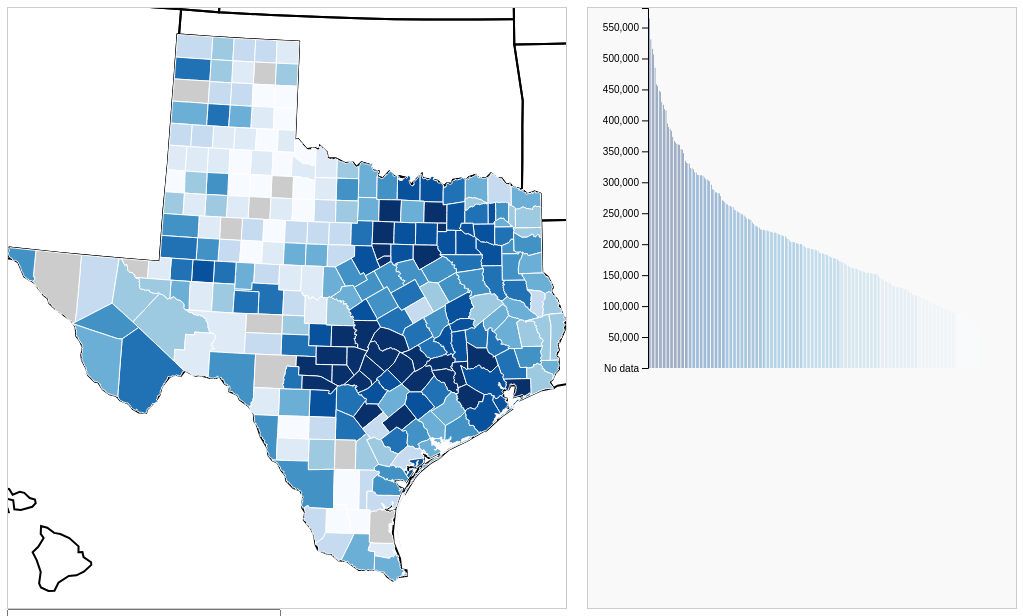
D3 v6 page, settled after 360 driven frames (6 s of simulated time); the page loaded 3 data file(s).


// ── js/main.js
// Global variables for dynamic attributes
let selectedAttribute = "MedianHomePrice";

// Mapping for display names
const attributeDisplayNames = {
    "MedianHomePrice": "Median Home Price",
    "Pop 2023": "Population (2023)",
    "Poverty": "Poverty Rate",
    "Median Household Income (2021)": "Median Household Income (2021)",
    "% of State Median HH Income": "% of State Median HH Income"
};

window.onload = setMap;

function setMap() {
    var promises = [
        d3.csv("data/CountyData.csv"), // CSV data
        d3.json("data/tx_counties.topojson"), // Texas counties TopoJSON
        d3.json("data/usa_states.topojson") // USA states TopoJSON
    ];

    Promise.all(promises)
        .then(callback)
        .catch(function (error) {
            console.error("Error loading data: ", error);
        });
}

function callback(data) {
    var csvData = data[0];
    var txTopojsonData = data[1];
    var statesTopojsonData = data[2];

    // Set map dimensions
    var mapWidth = document.getElementById("map").offsetWidth,
        height = 600;

    var svg = d3.select("#map")
        .append("svg")
        .attr("width", mapWidth)
        .attr("height", height);

    // Convert TopoJSON to GeoJSON
    var counties = topojson.feature(txTopojsonData, txTopojsonData.objects.tx_counties).features;
    var states = topojson.feature(statesTopojsonData, statesTopojsonData.objects.states).features;

    // Set projection and path generator
    var projection = d3.geoAlbersUsa()
        .fitSize([mapWidth, height], topojson.feature(txTopojsonData, txTopojsonData.objects.tx_counties));
    var path = d3.geoPath().projection(projection);

    // Draw state boundaries
    svg.selectAll(".state")
        .data(states)
        .enter()
        .append("path")
        .attr("class", "state")
        .attr("d", path)
        .style("fill", "none")
        .style("stroke", "#000")
        .style("stroke-width", 2);

    // Process CSV data and join with GeoJSON
    processCSVData(csvData, counties);

    // Draw the initial map and chart
    drawMap(svg, counties, path);
    setChart(counties, getColorScale(counties));

    // Create dropdown for attributes
    createDropdown(csvData, counties, svg, path);
}

function processCSVData(csvData, counties) {
    // Clean and join CSV data with GeoJSON
    csvData.forEach(d => {
        d.MedianHomePrice = +d.MedianHomePrice;
        d["Pop 2023"] = +d["Pop 2023"].replace(/,/g, "");
        d.Poverty = +d.Poverty;
        d["Median Household Income (2021)"] = +d["Median Household Income (2021)"].replace(/[\$,]/g, "");
        d["% of State Median HH Income"] = +d["% of State Median HH Income"].replace("%", "");

        var countyMatch = counties.find(c => c.properties.COUNTY === d.COUNTY);
        if (countyMatch) {
            Object.assign(countyMatch.properties, d);
        }
    });
}

function createDropdown(csvData, counties, svg, path) {
    var attributes = Object.keys(csvData[0]).filter(attr => attr !== "COUNTY");

    // Add dropdown
    var dropdown = d3.select("body")
        .append("select")
        .attr("class", "attribute-dropdown")
        .on("change", function () {
            selectedAttribute = this.value;
            updateVisualization(svg, counties, path);
        });

    dropdown.selectAll("option")
        .data(attributes)
        .enter()
        .append("option")
        .attr("value", d => d)
        .text(d => attributeDisplayNames[d] || d); // Use display name if available
}

function drawMap(svg, counties, path) {
    var colorScale = getColorScale(counties);

    // Clear previous map paths
    svg.selectAll(".county").remove();

    svg.selectAll(".county")
        .data(counties)
        .enter()
        .append("path")
        .attr("class", "county")
        .attr("d", path)
        .style("fill", d => {
            var value = d.properties[selectedAttribute];
            return value ? colorScale(value) : "#ccc";
        })
        .style("stroke", "#fff")
        .on("mouseover", function (event, d) {
            tooltip.style("display", "block")
                .html(`<strong>County:</strong> ${d.properties.COUNTY || "N/A"}<br>
                       <strong>${attributeDisplayNames[selectedAttribute] || selectedAttribute}:</strong> ${formatValue(d.properties[selectedAttribute], selectedAttribute)}`)
                .style("left", (event.pageX + 10) + "px")
                .style("top", (event.pageY - 28) + "px");
        })
        .on("mousemove", function (event) {
            tooltip.style("left", (event.pageX + 10) + "px")
                .style("top", (event.pageY - 28) + "px");
        })
        .on("mouseout", function () {
            tooltip.style("display", "none");
        });
}

function updateVisualization(svg, counties, path) {
    // Redraw map
    drawMap(svg, counties, path);

    // Redraw the chart
    setChart(counties, getColorScale(counties));
}

function setChart(counties, colorScale) {
    var csvData = counties.map(d => d.properties);

    var chartWidth = document.getElementById("chart").offsetWidth,
        chartHeight = 400,
        leftPadding = 60, // Increased padding for Y-axis
        rightPadding = 20,
        chartInnerWidth = chartWidth - leftPadding - rightPadding,
        chartInnerHeight = chartHeight - 40;

    d3.select("#chart").selectAll("*").remove(); // Clear previous chart
    var chart = d3.select("#chart")
        .append("svg")
        .attr("width", chartWidth)
        .attr("height", chartHeight);

    var yScale = d3.scaleLinear()
        .range([chartInnerHeight, 0])
        .domain([0, d3.max(csvData, d => d[selectedAttribute])]);

    // Add bars
    chart.selectAll(".bar")
        .data(csvData.sort((a, b) => b[selectedAttribute] - a[selectedAttribute]))
        .enter()
        .append("rect")
        .attr("class", "bar")
        .attr("x", (d, i) => leftPadding + i * (chartInnerWidth / csvData.length)) // Start after Y-axis
        .attr("y", d => yScale(d[selectedAttribute]))
        .attr("height", d => chartInnerHeight - yScale(d[selectedAttribute]))
        .attr("width", chartInnerWidth / csvData.length - 1)
        .style("fill", d => colorScale(d[selectedAttribute]))
        .on("mouseover", function (event, d) {
            tooltip.style("display", "block")
                .html(`<strong>County:</strong> ${d.COUNTY}<br>
                       <strong>${attributeDisplayNames[selectedAttribute] || selectedAttribute}:</strong> ${formatValue(d[selectedAttribute], selectedAttribute)}`)
                .style("left", (event.pageX + 10) + "px")
                .style("top", (event.pageY - 28) + "px");
        })
        .on("mousemove", function (event) {
            tooltip.style("left", (event.pageX + 10) + "px")
                .style("top", (event.pageY - 28) + "px");
        })
        .on("mouseout", function () {
            tooltip.style("display", "none");
        });

    // Add Y-axis
    var yAxis = d3.axisLeft(yScale)
        .tickFormat(d => formatValue(d, selectedAttribute).replace("$", "").replace("%", ""));

    chart.append("g")
        .attr("class", "axis")
        .attr("transform", `translate(${leftPadding}, 0)`) // Place Y-axis inside padding
        .call(yAxis);
}

function getColorScale(counties) {
    var values = counties.map(d => d.properties[selectedAttribute]).filter(v => !isNaN(v));
    return d3.scaleQuantile()
        .domain(values)
        .range(d3.schemeBlues[9]);
}

function formatValue(value, attribute) {
    if (attribute === "MedianHomePrice" || attribute === "Median Household Income (2021)") {
        return value ? `$${d3.format(",.0f")(value)}` : "No data"; // Dollar sign with commas
    } else if (attribute === "Poverty" || attribute === "% of State Median HH Income") {
        return value ? `${d3.format(".1f")(value)}%` : "No data"; // Percent with 1 decimal
    } else {
        return value ? d3.format(",.0f")(value) : "No data"; // Commas for other values
    }
}

// Tooltip
var tooltip = d3.select("body").append("div")
    .attr("class", "tooltip")
    .style("position", "absolute")
    .style("padding", "10px")
    .style("background-color", "white")
    .style("border", "1px solid #ccc")
    .style("border-radius", "4px")
    .style("pointer-events", "none")
    .style("display", "none");


### data: data/CountyData.csv
COUNTY, MedianHomePrice, Pop 2023, Poverty, Median Household Income (2021), % of State Median HH Income
Anderson County, 201011, 57,736, 3.5, $54,515, 81.40%
Andrews County, 223212, 18,664, 3.2, $70,005, 104.50%
Angelina County, 192182, 87,319, 4.6, $50,620, 75.60%
Aransas County, 330644, 25,374, 5.3, $55,435, 82.80%
Archer County, 213882, 9,029, 3.4, $69,286, 103.50%
Armstrong County, 184607, 1,832, 2.8, $64,401, 96.20%
Atascosa County, 241189, 51,784, 4.1, $57,905, 86.50%
Austin County, 373406, 31,677, 4, $68,150, 101.80%
Bailey County, 115367, 6,672, 4.3, $47,375, 70.80%
Bandera County, 353484, 22,637, 3.7, $69,051, 103.10%
Bastrop County, 362108, 110,778, 3.4, $72,809, 108.70%
Baylor County, 101053, 3,463, 2.8, $45,408, 67.80%
Bee County, 152823, 30,850, 5.9, $45,431, 67.80%
Bell County, 252886, 393,193, 4.5, $58,878, 87.90%
Bexar County, 260402, 2,087,679, 3.8, $63,014, 94.10%
Blanco County, 564766, 13,048, 2.8, $69,247, 103.40%
Borden County, , 572, 1.9, $69,744, 104.20%
Bosque County, 221884, 18,996, 3.7, $56,041, 83.70%
Bowie County, 176359, 91,687, 4.7, $52,934, 79.10%
Brazoria County, 322931, 398,938, 4.6, $82,165, 122.70%
Brazos County, 311163, 244,703, 3.1, $50,494, 75.40%
Brewster County, 223950, 9,513, 3.5, $51,197, 76.50%
Briscoe County, 92576, 1,445, 3.6, $49,905, 74.50%
Brooks County, 65728, 6,848, 6.1, $33,460, 50.00%
Brown County, 185216, 38,709, 4.4, $48,803, 72.90%
Burleson County, 251662, 19,475, 3.6, $57,469, 85.80%
Burnet County, 447676, 53,991, 3, $72,510, 108.30%
Caldwell County, 295986, 49,859, 3.5, $60,063, 89.70%
Calhoun County, 193718, 19,696, 3.7, $70,662, 105.50%
Callahan County, 173025, 14,374, 3.6, $56,708, 84.70%
Cameron County, 191858, 426,710, 5.7, $46,436, 69.30%
Camp County, 192885, 13,000, 4.5, $51,024, 76.20%
Carson County, 143569, 5,878, 3.1, $66,548, 99.40%
Cass County, 151314, 28,659, 4.7, $42,896, 64.10%
Castro County, 116876, 7,227, 3.2, $62,236, 92.90%
Chambers County, 331393, 53,876, 5.4, $89,767, 134.10%
Cherokee County, 226830, 52,217, 4.5, $48,664, 72.70%
Childress County, 88416, 6,788, 2.9, $42,758, 63.90%
Clay County, 183027, 10,738, 3.9, $60,973, 91.10%
Cochran County, 65497, 2,509, 4.8, $42,274, 63.10%
Coke County, 130277, 3,352, 3.5, $46,767, 69.80%
Coleman County, 102716, 7,842, 4.4, $42,253, 63.10%
Collin County, 515523, 1,195,359, 3.2, $102,119, 152.50%
Collingsworth County, 87814, 2,563, 3.5, $45,734, 68.30%
Colorado County, 248170, 21,117, 3.6, $62,004, 92.60%
Comal County, 446047, 193,928, 3.5, $93,487, 139.60%
Comanche County, 200415, 14,050, 3.5, $49,076, 73.30%
Concho County, 131647, 3,297, 3.2, $48,563, 72.50%
Cooke County, 307734, 43,782, 3.4, $58,060, 86.70%
Coryell County, 220953, 84,878, 4.5, $59,718, 89.20%
Cottle County, 74464, 1,294, 2.8, $44,590, 66.60%
Crane County, 182287, 4,574, 5, $63,555, 94.90%
Crockett County, 94647, 2,858, 4, $53,159, 79.40%
Crosby County, 77407, 4,917, 4.2, $42,728, 63.80%
Culberson County, 121139, 2,196, 2.8, $48,217, 72.00%
Dallam County, 138024, 7,237, 2.4, $70,895, 105.90%
Dallas County, 316250, 2,606,358, 3.8, $63,549, 94.90%
Dawson County, 94188, 12,004, 4.4, $43,627, 65.20%
Deaf Smith County, 179960, 18,347, 3, $50,967, 76.10%
Delta County, 160767, 5,520, 4.1, $50,329, 75.20%
... 194 more rows

### data: data/usa_states.topojson
{
 "type": "Topology",
 "arcs": [
  [
   [
    23730,
    20736
   ],
   [
    0,
    5
   ],
   [
    349,
    -7
   ],
   [
    328,
    -3
   ]
  ],
  [
   [
    24407,
    20731
   ],
   [
    36,
    -275
   ],
   [
    29,
    -243
   ],
   [
    45,
    -370
   ],
   [
    17,
    -41
   ],
   [
    4,
    -53
   ],
   [
    37,
    -94
   ],
   [
    -10,
    -42
   ],
   "... 11 more items"
  ],
  [
   [
    24564,
    19058
   ],
   [
    -232,
    -3
   ],
   [
    -163,
    0
   ],
   [
    -282,
    2
   ],
   [
    -9,
    -56
   ],
   [
    26,
    -51
   ],
   [
    34,
    -29
   ],
   [
    -11,
    -62
   ],
   "... 2 more items"
  ],
  [
   [
    23908,
    18755
   ],
   [
    -62,
    5
   ],
   [
    -39,
    50
   ],
   [
    2,
    59
   ],
   [
    -10,
    45
   ],
   [
    -18,
    11
   ],
   [
    -26,
    -77
   ],
   [
    -8,
    -76
   ],
   "... 2 more items"
  ],
  [
   [
    23679,
    18793
   ],
   [
    -5,
    209
   ],
   [
    -15,
    431
   ],
   [
    28,
    359
   ],
   [
    35,
    480
   ],
   [
    35,
    421
   ],
   [
    -27,
    43
   ]
  ],
  [
   [
    6711,
    30425
   ],
   [
    51,
    41
   ],
   [
    46,
    61
   ],
   [
    55,
    28
   ],
   [
    48,
    56
   ],
   [
    -3,
    24
   ],
   [
    81,
    31
   ],
   [
    -4,
    -45
   ],
   "... 8 more items"
  ],
  [
   [
    6465,
    29786
   ],
   [
    18,
    22
   ],
   [
    52,
    10
   ],
   [
    37,
    -47
   ],
   [
    -74,
    -7
   ],
   [
    -33,
    22
   ]
  ],
  [
   [
    6356,
    30132
   ],
   [
    39,
    61
   ],
   [
    105,
    63
   ],
   [
    64,
    -5
   ],
   [
    44,
    -26
   ],
   [
    -32,
    95
   ],
   [
    56,
    32
   ],
   [
    68,
    -40
   ],
   "... 24 more items"
  ],
  "... 222 more items"
 ],
 "transform": {
  "scale": [
   0.003832,
   0.002381
  ],
  "translate": [
   -179.1,
   -14.37
  ]
 },
 "objects": {
  "states": {
   "type": "GeometryCollection",
   "geometries": [
    "{... 4 keys}",
    "{... 4 keys}",
    "{... 4 keys}",
    "{... 4 keys}",
    "{... 4 keys}",
    "{... 4 keys}",
    "{... 4 keys}",
    "{... 4 keys}",
    "... 48 more items"
   ]
  }
 }
}

### data: data/tx_counties.topojson
{
 "type": "Topology",
 "arcs": [
  [
   [
    7394,
    17468
   ],
   [
    -302,
    0
   ],
   [
    -433,
    0
   ],
   [
    -58,
    -2
   ]
  ],
  [
   [
    6601,
    17466
   ],
   [
    0,
    388
   ],
   [
    0,
    374
   ]
  ],
  [
   [
    6601,
    18228
   ],
   [
    478,
    0
   ],
   [
    67,
    -2
   ],
   [
    248,
    0
   ]
  ],
  [
   [
    7394,
    18226
   ],
   [
    0,
    -494
   ],
   [
    0,
    -264
   ]
  ],
  [
   [
    8187,
    17471
   ],
   [
    0,
    -5
   ]
  ],
  [
   [
    8187,
    17466
   ],
   [
    -588,
    0
   ],
   [
    -23,
    2
   ],
   [
    -182,
    0
   ]
  ],
  [
   [
    7394,
    18226
   ],
   [
    391,
    0
   ],
   [
    402,
    0
   ]
  ],
  [
   [
    8187,
    18226
   ],
   [
    0,
    -328
   ],
   [
    0,
    -427
   ]
  ],
  "... 811 more items"
 ],
 "transform": {
  "scale": [
   0.0006792,
   0.000585
  ],
  "translate": [
   -106.6,
   25.84
  ]
 },
 "objects": {
  "tx_counties": {
   "type": "GeometryCollection",
   "geometries": [
    "{... 4 keys}",
    "{... 4 keys}",
    "{... 4 keys}",
    "{... 4 keys}",
    "{... 4 keys}",
    "{... 4 keys}",
    "{... 4 keys}",
    "{... 4 keys}",
    "... 246 more items"
   ]
  }
 }
}